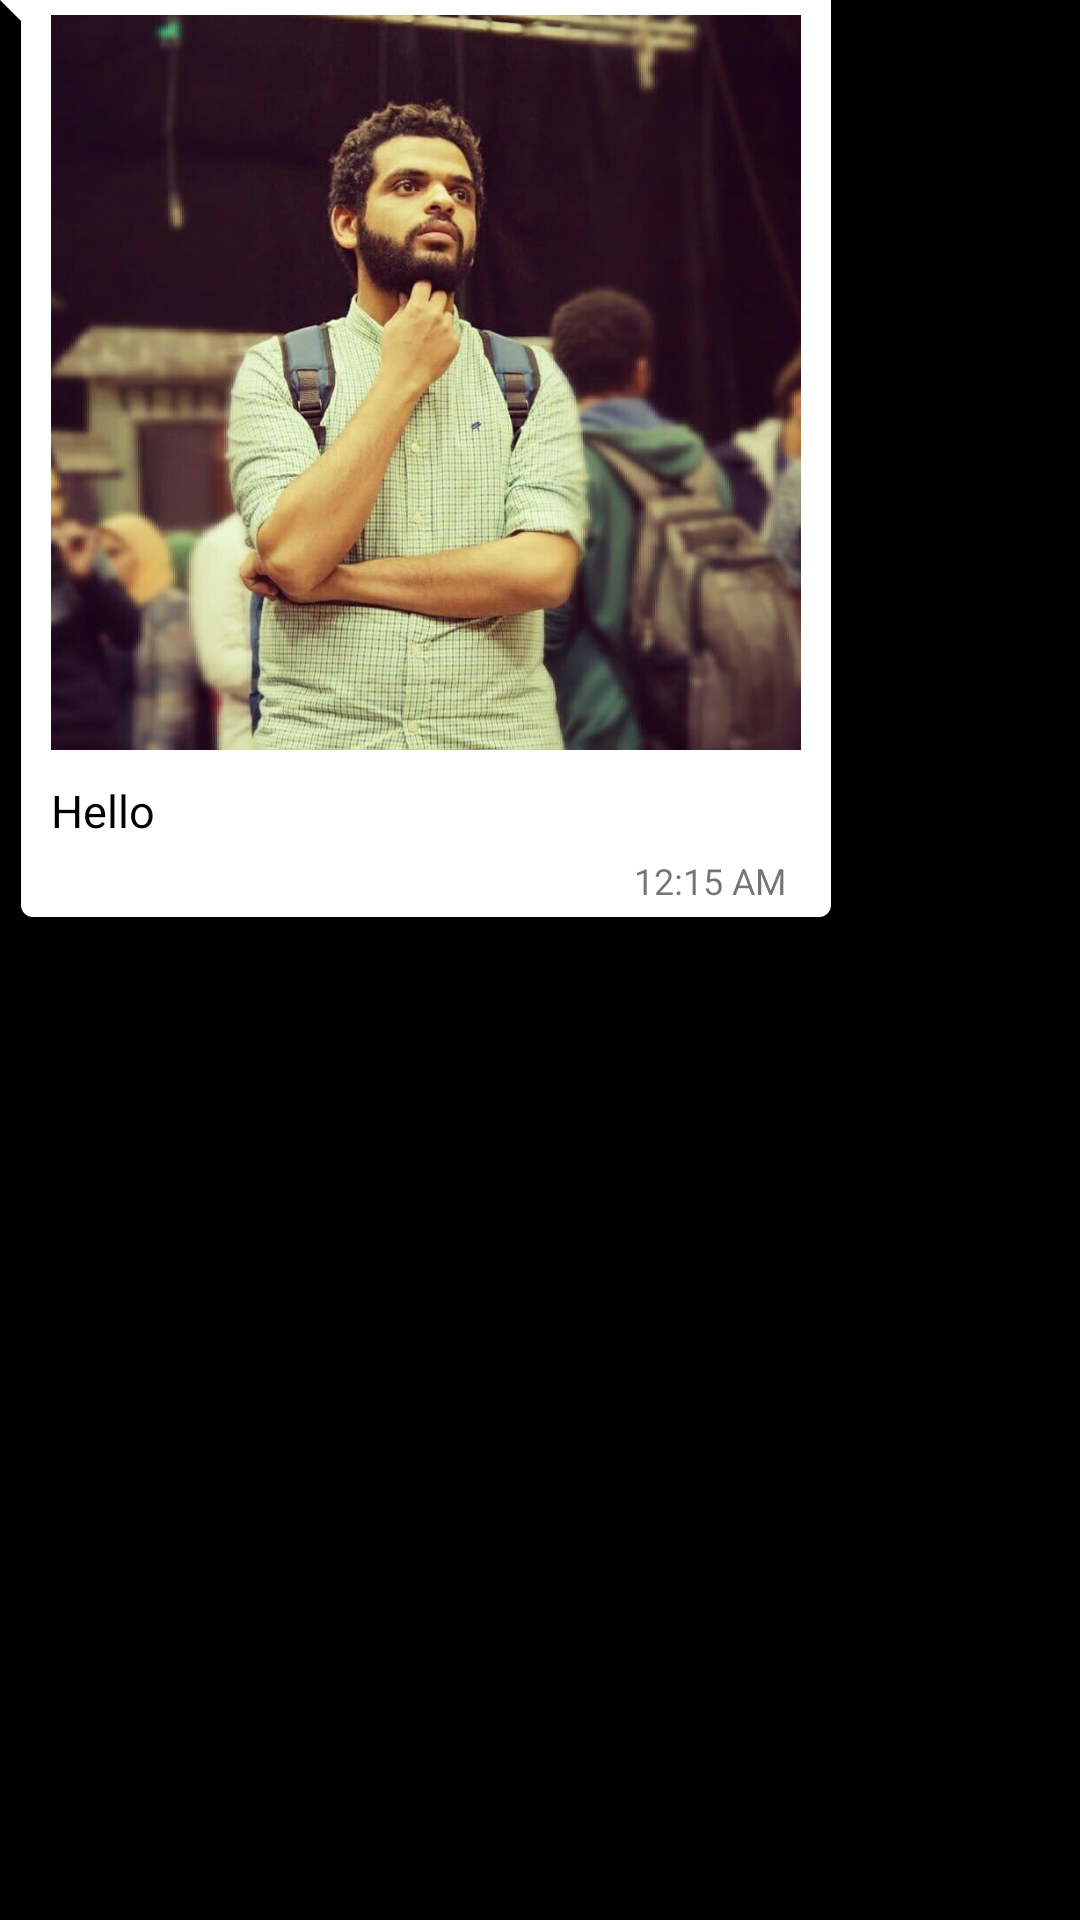

This screen was rendered from an Android layout file. Write that file and the resources it references.
<!-- AndroidManifest.xml: application theme AppTheme -->
<!-- res/layout/receiver_list_item.xml -->
<?xml version="1.0" encoding="utf-8"?>
<RelativeLayout xmlns:android="http://schemas.android.com/apk/res/android"
    android:layout_width="match_parent"
    android:layout_height="wrap_content"
    android:layout_marginStart="10dp"
    android:layout_marginLeft="10dp"
    android:layout_marginTop="10dp"
    android:layout_marginEnd="10dp"
    android:layout_marginRight="10dp"
    android:orientation="vertical">

    <LinearLayout
        android:layout_width="wrap_content"
        android:layout_height="wrap_content"
        android:background="@drawable/receiver_bg"
        android:minWidth="160dp"
        android:orientation="vertical"
        android:paddingStart="17dp"
        android:paddingEnd="10dp"
        android:paddingBottom="2dp"
        android:paddingTop="5dp">

        <ImageView
            android:id="@+id/image_message_iv"
            android:layout_width="250dp"
            android:layout_height="250dp"
            android:paddingBottom="10dp"
            android:src="@drawable/my_picture"
            android:layout_marginBottom="5dp"
            android:visibility="visible"
            android:scaleType="centerCrop" />

        <TextView
            android:id="@+id/tv_message"
            android:layout_width="wrap_content"
            android:layout_height="wrap_content"
            android:layout_gravity="start"
            android:maxWidth="250dp"
            android:paddingBottom="3dp"
            android:text="Hello "
            android:textColor="@android:color/black"
            android:textSize="15sp" />

        <LinearLayout
            android:id="@+id/ll_time"
            android:layout_width="wrap_content"
            android:layout_height="wrap_content"
            android:layout_gravity="end"
            android:orientation="horizontal">

            <TextView
                android:id="@+id/tv_time"
                android:layout_width="wrap_content"
                android:layout_height="wrap_content"
                android:padding="2dp"
                android:paddingStart="8dp"
                android:text="12:15 AM "
                android:textSize="12sp" />

        </LinearLayout>

    </LinearLayout>


</RelativeLayout>
<!-- resources referenced by this layout -->
<resources>
  <!-- drawable my_picture: jpg bitmap (drawable, 196934 bytes) -->
  <!-- drawable receiver_bg (drawable) -->
  <?xml version="1.0" encoding="utf-8"?>
  <layer-list xmlns:android="http://schemas.android.com/apk/res/android">
      <item>
          <rotate
              android:fromDegrees="-45"
              android:pivotX="0%"
              android:pivotY="0%"
              android:toDegrees="0" >
              <shape android:shape="rectangle" >
                  <solid android:color="@color/white" />
              </shape>
          </rotate>
      </item>
      <item android:left="7dp">
          <shape android:shape="rectangle" >
              <solid android:color="@color/white" />
              <corners android:radius="4dp" />
          </shape>
      </item>
  </layer-list>
  <style name="AppTheme" parent="Theme.AppCompat.Light.DarkActionBar">
          
          <item name="colorPrimary">@color/colorPrimary</item>
          <item name="colorPrimaryDark">@color/colorPrimaryDark</item>
          <item name="colorAccent">@color/colorAccent</item>
          <item name="android:windowContentTransitions">true</item>
          <item name="otpViewStyle">@style/OtpWidget.OtpView</item>
          <item name="android:windowBackground">@color/colorPrimaryDark</item>
          <item name="android:forceDarkAllowed" tools:ignore="NewApi">false</item>
      </style>
  <color name="white">#fff</color>
  <color name="colorPrimary">#AD000000</color>
  <color name="colorPrimaryDark">#000000</color>
  <color name="colorAccent">#3CB881</color>
</resources>
